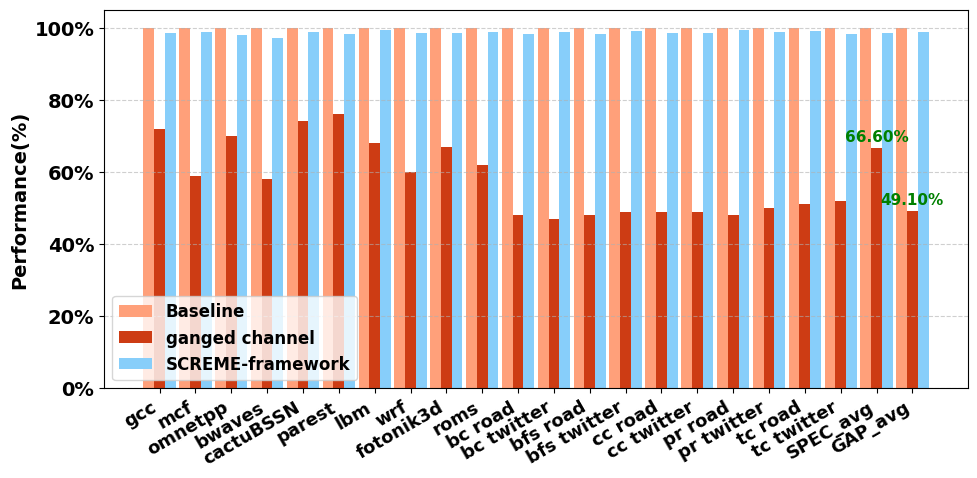

Write Python code to recreate this figure.
import matplotlib.pyplot as plt
import numpy as np

plt.rcParams['font.family'] = 'DejaVu Sans'
plt.rcParams['font.weight'] = 'bold'
plt.rcParams['font.size'] = 14

xtick_labels = [
    "gcc", "mcf", "omnetpp", "bwaves", "cactuBSSN",
    "parest", "lbm", "wrf", "fotonik3d", "roms",
    "bc road", "bc twitter", "bfs road", "bfs twitter",
    "cc road", "cc twitter", "pr road", "pr twitter",
    "tc road", "tc twitter", "SPEC_avg", "GAP_avg"
]

baseline_20 = [100.0] * 20
ganged_20 = [
    72.0, 59.0, 70.0, 58.0, 74.0,
    76.0, 68.0, 60.0, 67.0, 62.0,
    48.0, 47.0, 48.0, 49.0, 49.0,
    49.0, 48.0, 50.0, 51.0, 52.0
]
greenmem_20 = [
    98.5, 98.7, 98.0, 97.0, 98.9,
    98.3, 99.2, 98.6, 98.4, 98.8,
    98.1, 98.9, 98.3, 99.0, 98.6,
    98.5, 99.3, 98.7, 99.1, 98.2
]
def extend_with_avg(values):
    return values[:20] + [np.mean(values[:10]), np.mean(values[10:20])]

baseline = extend_with_avg(baseline_20)
ganged = extend_with_avg(ganged_20)
greenmem = extend_with_avg(greenmem_20)

x = np.arange(len(xtick_labels))
width = 0.3

plt.figure(figsize=(10, 5), dpi=200)
plt.bar(x - width, baseline, width=width, label="Baseline", color='#FFA07A')
plt.bar(x, ganged, width=width, label="ganged channel", color='#CD3C14')
plt.bar(x + width, greenmem, width=width, label="SCREME-framework", color='#87CEFA')

for i in [-2, -1]:  # SPEC_avg 和 GAP_avg
    height = ganged[i]
    plt.text(x[i], height + 1, f"{height:.2f}%", ha='center', va='bottom',
             fontsize=11, color='green', fontweight='bold')

plt.xticks(x, xtick_labels, rotation=30, ha='right', fontsize=13)
plt.yticks(np.arange(0, 110, 20), [f"{i}%" for i in range(0, 110, 20)])
plt.ylabel("Performance(%)", fontsize=14, fontweight='bold')
plt.grid(axis='y', linestyle='--', alpha=0.6)
plt.legend(loc='lower left', fontsize=12,)
plt.tight_layout()
plt.savefig("double_channel.png")
plt.show()
